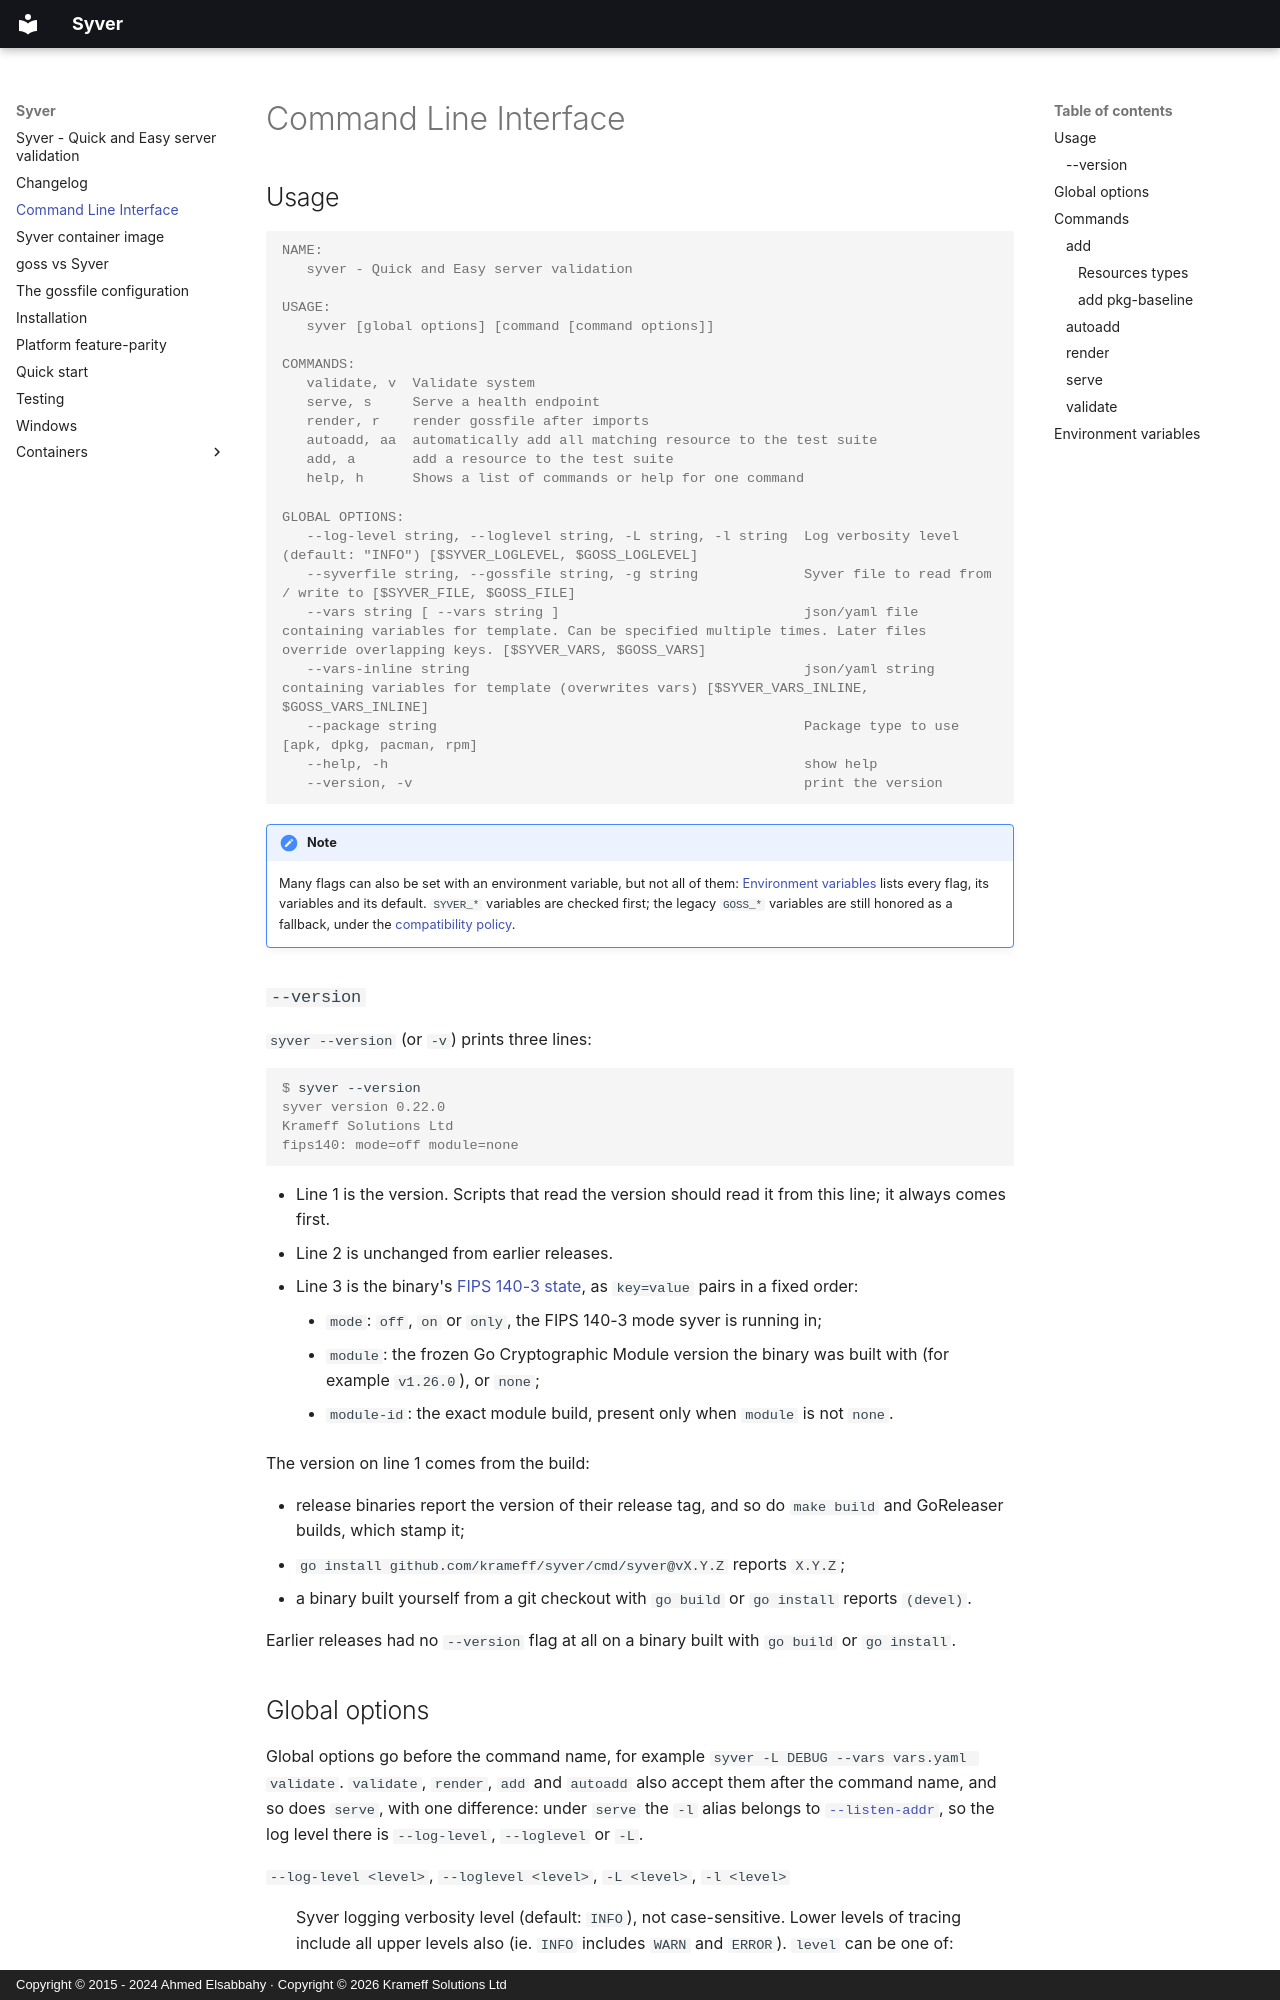

repository: krameff/syver · page: cli/index.html · generator: mkdocs · copyright: Copyright © 2015 - 2024 Ahmed Elsabbahy · Copyright © 2026 Krameff Solutions Ltd

# Command Line Interface

## Usage

```console
NAME:
   syver - Quick and Easy server validation

USAGE:
   syver [global options] [command [command options]]

COMMANDS:
   validate, v  Validate system
   serve, s     Serve a health endpoint
   render, r    render gossfile after imports
   autoadd, aa  automatically add all matching resource to the test suite
   add, a       add a resource to the test suite
   help, h      Shows a list of commands or help for one command

GLOBAL OPTIONS:
   --log-level string, --loglevel string, -L string, -l string  Log verbosity level (default: "INFO") [$SYVER_LOGLEVEL, $GOSS_LOGLEVEL]
   --syverfile string, --gossfile string, -g string             Syver file to read from / write to [$SYVER_FILE, $GOSS_FILE]
   --vars string [ --vars string ]                              json/yaml file containing variables for template. Can be specified multiple times. Later files override overlapping keys. [$SYVER_VARS, $GOSS_VARS]
   --vars-inline string                                         json/yaml string containing variables for template (overwrites vars) [$SYVER_VARS_INLINE, $GOSS_VARS_INLINE]
   --package string                                             Package type to use [apk, dpkg, pacman, rpm]
   --help, -h                                                   show help
   --version, -v                                                print the version
```

!!! note
    Many flags can also be set with an environment variable, but not all of
    them: [Environment variables](#environment-variables) lists every flag,
    its variables and its default. `SYVER_*` variables are checked first; the
    legacy `GOSS_*` variables are still honored as a fallback, under the
    [compatibility policy](goss-vs-syver.md#compatibility-policy).

### `--version`

`syver --version` (or `-v`) prints three lines:

```console
$ syver --version
syver version 0.22.0
Krameff Solutions Ltd
fips140: mode=off module=none
```

* Line 1 is the version. Scripts that read the version should read it from
  this line; it always comes first.
* Line 2 is unchanged from earlier releases.
* Line 3 is the binary's [FIPS 140-3 state](installation.md#fips-140-3-mode),
  as `key=value` pairs in a fixed order:
    * `mode`: `off`, `on` or `only`, the FIPS 140-3 mode syver is running in;
    * `module`: the frozen Go Cryptographic Module version the binary was
      built with (for example `v1.26.0`), or `none`;
    * `module-id`: the exact module build, present only when `module` is not
      `none`.

The version on line 1 comes from the build:

* release binaries report the version of their release tag, and so do
  `make build` and GoReleaser builds, which stamp it;
* `go install github.com/krameff/syver/cmd/syver@vX.Y.Z` reports `X.Y.Z`;
* a binary built yourself from a git checkout with `go build` or `go install`
  reports `(devel)`.

Earlier releases had no `--version` flag at all on a binary built with
`go build` or `go install`.
